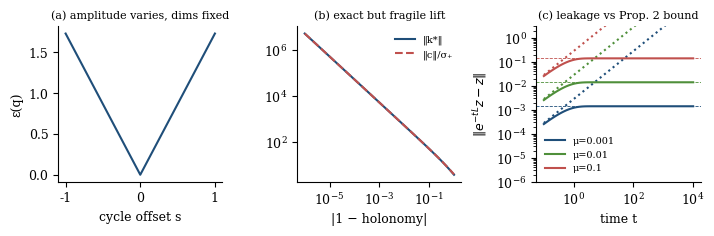
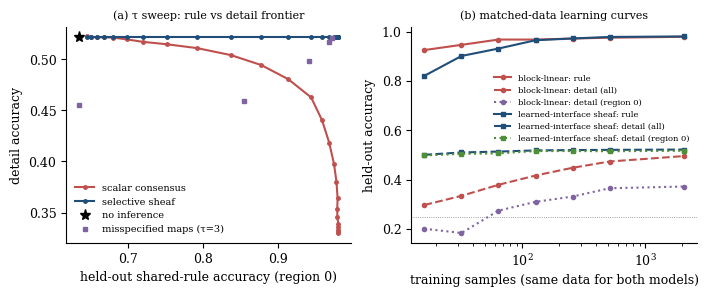

Write Python code to recreate these figures, in order.
"""Numerical exploration for 'Sheaf Geometry for Flexible Cognition'.
All experiments are synthetic; they probe the stated theorems and the in-silico
analogue of Hypothesis 1 / Conjecture 1. Seeds are fixed for reproducibility."""
import json, numpy as np, scipy.linalg as sla
import matplotlib; matplotlib.use("Agg")
import matplotlib.pyplot as plt

OUT = {}
plt.rcParams.update({"font.family": "DejaVu Serif", "font.size": 9, "axes.spines.top": False,
                     "axes.spines.right": False, "figure.dpi": 200})
C1, C2, C3, C4, GR = "#1f4e79", "#c0504d", "#4f8f3a", "#8064a2", "#7f7f7f"
pinv = np.linalg.pinv
PR = lambda S: np.trace(S) ** 2 / np.trace(S @ S)

# ---------------------------------------------------------------- E1 reproduce 9.2
D = np.array([[-1, 1, 0], [0, -1, 1], [1, 0, -1]], float)
def tri(b):
    b = np.asarray(b, float); k = -pinv(D) @ b; return k, np.linalg.norm(D @ k + b)
k1, r1 = tri([1, 1, -2]); k2, r2 = tri([1, 1, 1])
d = np.array([[-1, 0, 1, 0]], float); x0 = np.array([1, 2, -1, -3.])
priv = [abs(sla.expm(-20 * w * d.T @ d) @ x0 - x0)[[1, 3]].max() for w in (0.2, 1, 4)]
shared02 = (sla.expm(-20 * 0.2 * d.T @ d) @ x0)[[0, 2]]
rng = np.random.default_rng(23)
A = rng.standard_normal((7, 10)); E = 0.02 * rng.standard_normal((7, 10)); z = rng.standard_normal(10)
L, Lp, tau = A.T @ A, (A + E).T @ (A + E), 0.3
h = np.linalg.solve(np.eye(10) + tau * L, z); hp = np.linalg.solve(np.eye(10) + tau * Lp, z)
OUT["E1"] = dict(compatible_resid=r1, k_compat=k1.tolist(), obstructed_eps=r2,
                 PR_src=PR(np.diag([100., 1])), PR_tgt=PR(np.eye(2)),
                 PR_sv=(0.1 + 1) ** 2 / (0.01 + 1), private_err=priv, shared_t20_w02=shared02.tolist(),
                 resolvent_obs=np.linalg.norm(h - hp), resolvent_bound=tau * np.linalg.norm(L - Lp, 2) * np.linalg.norm(z))

# ---------------------------------------------------------------- helpers: general cellular sheaves
def coboundary(nv, edges, dv, de, R):
    """R[(e,'s')], R[(e,'t')] : maps dv->de ; (delta x)_e = R_t x_t - R_s x_s"""
    off = np.concatenate([[0], np.cumsum([dv] * nv)]); M = np.zeros((len(edges) * de, nv * dv))
    for i, (s, t) in enumerate(edges):
        M[i*de:(i+1)*de, off[t]:off[t]+dv] += R[(i, 't')]
        M[i*de:(i+1)*de, off[s]:off[s]+dv] -= R[(i, 's')]
    return M
nullity = lambda M, tol=1e-9: M.shape[1] - np.linalg.matrix_rank(M, tol)
def null(M, tol=1e-9):
    U, s, Vt = np.linalg.svd(M); r = (s > tol).sum(); return Vt[r:].T

def random_graph(rng, nv, p):
    while True:
        edges = [(i, j) for i in range(nv) for j in range(i + 1, nv) if rng.random() < p]
        # connectivity check
        adj = {i: set() for i in range(nv)}
        for s, t in edges: adj[s].add(t); adj[t].add(s)
        seen, st = {0}, [0]
        while st:
            u = st.pop()
            for w in adj[u] - seen: seen.add(w); st.append(w)
        if len(seen) == nv: return edges

def extension_sheaf(rng, nv, edges, dk, dq, ek, eq, bscale, qrank_deficit=True):
    """Triangular extension 0->K->F->Q->0 with block restrictions [[A,B],[0,C]].
    Q restrictions are made to share a common 'rule' subspace so H0(Q) is non-trivial."""
    RA, RB, RC = {}, {}, {}
    Gq = rng.standard_normal((eq, dq))               # common quotient interface (constant-like)
    for i, _ in enumerate(edges):
        for end in "st":
            RA[(i, end)] = rng.standard_normal((ek, dk))
            RB[(i, end)] = bscale * rng.standard_normal((ek, dq))
            RC[(i, end)] = Gq
    dK = coboundary(nv, edges, dk, ek, RA); dQ = coboundary(nv, edges, dq, eq, RC)
    RF = {key: np.block([[RA[key], RB[key]], [np.zeros((eq, dk)), RC[key]]]) for key in RA}
    dF = coboundary(nv, edges, dk + dq, ek + eq, RF)
    return dK, dQ, dF, RB

def connecting_map(nv, edges, dk, dq, ek, eq, dK, dQ, dF):
    """Matrix of ∂ : H0(Q) -> C1(K)/im dK, via lifts x=(0,q) and K-part of δF x, projected on coker dK."""
    HQ = null(dQ)
    # embed q into F by zero K-part (vertexwise ordering is [k_v, q_v])
    nF = nv * (dk + dq); lift = np.zeros((nF, HQ.shape[1]))
    for v in range(nv):
        lift[v*(dk+dq)+dk: (v+1)*(dk+dq), :] = HQ[v*dq:(v+1)*dq, :]
    res = dF @ lift
    Kidx = np.concatenate([np.arange(i*(ek+eq), i*(ek+eq)+ek) for i in range(len(edges))])
    b = res[Kidx]
    P = np.eye(dK.shape[0]) - dK @ pinv(dK)          # projector on ker dK^T (harmonic H1(K))
    return HQ, P @ b

# ---------------------------------------------------------------- E2 Corollary 1 at scale + lifting fraction
rng = np.random.default_rng(2026)
rows, maxerr = [], 0
for trial in range(600):
    nv = int(rng.integers(4, 9)); p = float(rng.uniform(0.3, 0.8))
    edges = random_graph(rng, nv, p); beta1 = len(edges) - nv + 1
    dk, dq = int(rng.integers(1, 4)), int(rng.integers(1, 4))
    ek = int(rng.integers(1, dk + 2)); eq = int(rng.integers(1, dq + 1))
    bscale = float(rng.choice([0.0, 1.0]))
    dK, dQ, dF, _ = extension_sheaf(rng, nv, edges, dk, dq, ek, eq, bscale)
    HQ, Dmat = connecting_map(nv, edges, dk, dq, ek, eq, dK, dQ, dF)
    h0F, h0K, h0Q = nullity(dF), nullity(dK), HQ.shape[1]
    kerdel = h0Q - np.linalg.matrix_rank(Dmat, 1e-8) if h0Q else 0
    h1K = dK.shape[0] - np.linalg.matrix_rank(dK, 1e-9)
    maxerr = max(maxerr, abs(h0F - (h0K + kerdel)))
    rows.append(dict(generic=(kerdel == max(0, h0Q - h1K)), beta1=beta1, h0Q=h0Q, kerdel=kerdel, h1K=h1K, b=bscale, h0F=h0F, h0K=h0K))
lf = lambda rs: np.mean([r["kerdel"] / r["h0Q"] for r in rs if r["h0Q"] > 0])
OUT["E2"] = dict(n=len(rows), max_abs_violation=int(maxerr),
                 frac_with_H0Q=np.mean([r["h0Q"] > 0 for r in rows]),
                 lift_frac_B0=lf([r for r in rows if r["b"] == 0]),
                 lift_frac_B1=lf([r for r in rows if r["b"] == 1]),
                 overstate_frac=np.mean([r["kerdel"] < r["h0Q"] for r in rows if r["h0Q"] > 0 and r["b"] == 1]),
                 generic_rank_match=float(np.mean([r["generic"] for r in rows if r["b"] == 1])),
                 h1K_zero_but_obstructed=int(sum(r["h1K"] == 0 and r["kerdel"] < r["h0Q"] for r in rows)))
# lifting fraction versus H1(K) dimension for B != 0
byh = {}
for r in rows:
    if r["b"] == 1 and r["h0Q"] > 0: byh.setdefault(min(r["h1K"], 8), []).append(r["kerdel"] / r["h0Q"])
OUT["E2"]["lift_frac_by_h1K"] = {int(k): (float(np.mean(v)), len(v)) for k, v in sorted(byh.items())}

# ---------------------------------------------------------------- E3 obstruction amplitude: continuous vs discrete
# triangle family b = s*(1,1,1)+(1,1,-2): eps linear in s; dims constant
ss = np.linspace(-1, 1, 81); eps_line = [tri(s * np.ones(3) + np.array([1, 1, -2.]))[1] for s in ss]
OUT["E3"] = dict(slope=float(np.polyfit(np.abs(ss), eps_line, 1)[0]), expected=np.sqrt(3))
# random-sheaf obstruction amplitude scales linearly with ||B||
rng = np.random.default_rng(7); nv = 6; edges = random_graph(rng, nv, 0.6)
amps = []
base = extension_sheaf(rng, nv, edges, 2, 2, 2, 1, 1.0)
for sc in [0, .25, .5, 1, 2, 4]:
    rng2 = np.random.default_rng(7); random_graph(rng2, nv, 0.6)
    dK, dQ, dF, _ = extension_sheaf(rng2, nv, edges, 2, 2, 2, 1, sc)
    HQ, Dm = connecting_map(nv, edges, 2, 2, 2, 1, dK, dQ, dF)
    amps.append((sc, float(np.linalg.norm(Dm, 2))))
OUT["E3"]["random_sheaf_amp"] = amps

# ---------------------------------------------------------------- E4 exact-but-fragile lifts (Prop 1)
# K on triangle as a twisted local system: source gains g, product = holonomy h. H1(K)=0 iff h != 1
def DK_hol(h):
    g = [1.0, 1.0, h]
    return np.array([[-g[0], 1, 0], [0, -g[1], 1], [1, 0, -g[2]]])
hs = 1 - np.logspace(-6, 0, 40); b = np.array([1., 1, 1])
fr = []
for hh in hs:
    Dh = DK_hol(hh); s = np.linalg.svd(Dh, compute_uv=False); sp = s[s > 1e-12].min()
    k = -pinv(Dh) @ b; fr.append((1 - hh, sp, np.linalg.norm(k), np.linalg.norm(Dh @ k + b), np.linalg.norm(b) / sp))
fr = np.array(fr)
OUT["E4"] = dict(max_resid=float(fr[:, 3].max()), corr_at_1e6=float(fr[0, 2]), bound_at_1e6=float(fr[0, 4]),
                 bound_holds=bool((fr[:, 2] <= fr[:, 4] * (1 + 1e-9)).all()),
                 loglog_slope=float(np.polyfit(np.log(fr[:, 0]), np.log(fr[:, 2]), 1)[0]))

# ---------------------------------------------------------------- E5 leakage of approximately private contrasts (Prop 2)
# two-node example, restriction (s,p) -> s + mu p ; z = private contrast (0,1,0,-1)
leak = {}
for mu in [0.0, 1e-3, 1e-2, 1e-1]:
    dd = np.array([[-1, -mu, 1, mu]]); L = dd.T @ dd; zz = np.array([0, 1, 0, -1.])
    eps_ = np.linalg.norm(dd @ zz); nrm = np.linalg.norm(dd.T, 2)
    ts = np.logspace(-1, 4, 60)
    obs = np.array([np.linalg.norm(sla.expm(-t * L) @ zz - zz) for t in ts])
    leak[mu] = (ts, obs, ts * nrm * eps_)
OUT["E5"] = {str(mu): dict(eps=float(np.linalg.norm(np.array([[-1, -mu, 1, mu]]) @ np.array([0, 1, 0, -1.]))),
                           final_loss=float(v[1][-1]), bound_ok=bool((v[1] <= v[2] + 1e-12).all()),
                           t_half=float(v[0][np.argmax(v[1] >= 0.5 * v[1][-1])]) if v[1][-1] > 1e-9 else None)
             for mu, v in leak.items()}

# ---------------------------------------------------------------- E6 tightness of Prop 4 and Prop 5
rng = np.random.default_rng(11); ratios = []; ratios_cue = []
for _ in range(2000):
    n = 10; A = rng.standard_normal((7, n)); E = 0.02 * rng.standard_normal((7, n)); z = rng.standard_normal(n)
    L, Lp = A.T @ A, (A + E).T @ (A + E); tau = rng.uniform(0.01, 3)
    obs = np.linalg.norm(np.linalg.solve(np.eye(n) + tau * L, z) - np.linalg.solve(np.eye(n) + tau * Lp, z))
    ratios.append(obs / (tau * np.linalg.norm(L - Lp, 2) * np.linalg.norm(z)))
    # adversarial cue: top singular vector of resolvent difference
    Dd = np.linalg.inv(np.eye(n) + tau * L) - np.linalg.inv(np.eye(n) + tau * Lp)
    ratios_cue.append(np.linalg.norm(Dd, 2) / (tau * np.linalg.norm(L - Lp, 2)))
ratios, ratios_cue = np.array(ratios), np.array(ratios_cue)
prr = []
for _ in range(3000):
    n = 6; T = rng.standard_normal((n, n)); s = np.linalg.svd(T, compute_uv=False); a, bb = s.min(), s.max()
    G = rng.standard_normal((n, n)) * rng.uniform(0.1, 3, n); S = G @ G.T
    ratio = PR(T @ S @ T.T) / PR(S); prr.append((ratio, (a / bb) ** 4, (bb / a) ** 4, PR(S), PR(T @ S @ T.T)))
prr = np.array(prr)
OUT["E6"] = dict(prop4_median=float(np.median(ratios)), prop4_max=float(ratios.max()),
                 prop4_worstcue_median=float(np.median(ratios_cue)), prop4_worstcue_max=float(ratios_cue.max()),
                 prop5_violations=int(((prr[:, 0] < prr[:, 1] - 1e-12) | (prr[:, 0] > prr[:, 2] + 1e-12)).sum()),
                 prop5_frac_PR_increase=float((prr[:, 0] > 1).mean()),
                 prop5_median_logwidth=float(np.median(np.log10(prr[:, 2] / prr[:, 1]))))

# ---------------------------------------------------------------- E7 in-silico Hypothesis 1 / Conjecture 1
# 8 regions, stalk R^4 = rotated (shared rule s in R^2, private detail p_v in R^2); interfaces expose s.
def make_net(rng, nv=8):
    edges = [(i, (i + 1) % nv) for i in range(nv)] + [(0, 4), (2, 6)]
    M = [np.linalg.qr(rng.standard_normal((4, 4)))[0] for _ in range(nv)]
    return edges, M
def sheaf_L(edges, M, nv, theta=0.0, rng=None):
    R = {}
    for i, (s, t) in enumerate(edges):
        for end, v in (("s", s), ("t", t)):
            P = np.hstack([np.eye(2), np.zeros((2, 2))])
            if theta and rng is not None:   # misspecified interface: rotate exposed plane by angle theta into detail
                c, sn = np.cos(theta), np.sin(theta)
                P = np.hstack([c * np.eye(2), sn * np.linalg.qr(rng.standard_normal((2, 2)))[0]])
            R[(i, end)] = P @ M[v].T
    dF = coboundary(nv, edges, 4, 2, R); return dF.T @ dF
def scalar_L(edges, nv):
    Bi = np.zeros((len(edges), nv))
    for i, (s, t) in enumerate(edges): Bi[i, s], Bi[i, t] = -1, 1
    return np.kron(Bi.T @ Bi, np.eye(4))
RULES = np.array([[1, 1], [1, -1], [-1, 1], [-1, -1.]])
DET = np.array([[1, 0], [0, 1], [-1, 0], [0, -1.]])
def sample(rng, M, nv, n, sigma, combos):
    """combos: list of allowed (rule, detail-of-region-0) pairs; other regions' details random."""
    X, Y, ys, yd = [], [], [], []
    for _ in range(n):
        r, d0 = combos[rng.integers(len(combos))]
        dets = [d0] + list(rng.integers(0, 4, nv - 1))
        x = np.concatenate([M[v] @ np.concatenate([RULES[r], DET[dets[v]]]) for v in range(nv)])
        X.append(x); Y.append(x + sigma * rng.standard_normal(x.size)); ys.append(r); yd.append(dets)
    return np.array(X), np.array(Y), np.array(ys), np.array(yd)
def decode(est, M, nv, ys, yd):
    """Template decoding of rule (pooled across regions, in each region's own frame) and of each region's detail."""
    sh, dt = [], []
    for v in range(nv):
        loc = est[:, v*4:(v+1)*4] @ M[v]         # back to (s,p) local frame (a calibrated decoder)
        sh.append(loc[:, :2]); dt.append(np.argmax(loc[:, 2:] @ DET.T, 1) == yd[:, v])
    s0 = sh[0]; acc_s0 = (np.argmax(s0 @ RULES.T, 1) == ys).mean()   # rule read from region 0 only
    return acc_s0, np.mean(dt), np.mean(dt[0])
rng = np.random.default_rng(5); nv = 8; edges, M = make_net(rng, nv)
Ls, Lc_raw = sheaf_L(edges, M, nv), scalar_L(edges, nv)
BM = sla.block_diag(*M); Lc = BM @ Lc_raw @ BM.T      # scalar consensus in the registered (s,p) frame
allc = [(r, d) for r in range(4) for d in range(4)]
held = [(r, d) for (r, d) in allc if (r + d) % 4 == 0]; train = [c for c in allc if c not in held]
sigma = 1.2
Xte, Yte, yste, ydte = sample(rng, M, nv, 4000, sigma, held)   # held-out combinations only
res = {"raw": decode(Yte, M, nv, yste, ydte)}
taus = np.logspace(-2, 2, 25); fr_sheaf, fr_scal, fr_raw = [], [], []
for tau in taus:
    fr_sheaf.append(decode(np.linalg.solve(np.eye(nv*4) + tau * Ls, Yte.T).T, M, nv, yste, ydte))
    fr_scal.append(decode(np.linalg.solve(np.eye(nv*4) + tau * Lc, Yte.T).T, M, nv, yste, ydte))
    fr_raw.append(decode(np.linalg.solve(np.eye(nv*4) + tau * Lc_raw, Yte.T).T, M, nv, yste, ydte))
fr_sheaf, fr_scal, fr_raw = np.array(fr_sheaf), np.array(fr_scal), np.array(fr_raw)
# misspecification sweep at tau = 3
mis = []
for th in [0, 0.1, 0.2, 0.4, 0.8, np.pi / 2]:
    rr = np.random.default_rng(99); Lm = sheaf_L(edges, M, nv, th, rr) if th else Ls
    mis.append((th, *decode(np.linalg.solve(np.eye(nv*4) + 3 * Lm, Yte.T).T, M, nv, yste, ydte)))
# Conjecture 1 analogue: unconstrained block-linear denoiser (ridge Y->X) learned from n samples (train combos)
lc, lsc = [], []
for n in [16, 32, 64, 128, 256, 512, 2048]:
    accs, lsh = [], []
    for rep in range(5):
        rr = np.random.default_rng(1000 + 10 * n + rep)
        Xtr, Ytr, ystr, _ = sample(rr, M, nv, n, sigma, train)
        # learned-interface sheaf: per region, least-squares rule decoder from the same n samples is the restriction
        R = {}
        for v in range(nv):
            Yv = Ytr[:, v*4:(v+1)*4]; Sv = RULES[ystr]
            Rv = np.linalg.lstsq(Yv, Sv, rcond=None)[0].T          # 2x4
            for i, (a_, b_) in enumerate(edges):
                if a_ == v: R[(i, "s")] = Rv
                if b_ == v: R[(i, "t")] = Rv
        dFl = coboundary(nv, edges, 4, 2, R); Ll = dFl.T @ dFl
        bl = max((decode(np.linalg.solve(np.eye(32) + t_ * Ll, Yte.T).T, M, nv, yste, ydte) for t_ in [0.3, 1, 3, 10, 30, 100]),
                 key=lambda a: a[0] + a[1])
        lsh.append(bl)
        best = None
        for lam in [1e-2, 1e-1, 1, 10, 100]:
            W = np.linalg.solve(Ytr.T @ Ytr + lam * np.eye(32), Ytr.T @ Xtr)
            a = decode(Yte @ W, M, nv, yste, ydte)
            if best is None or a[0] + a[1] > best[0] + best[1]: best = a     # oracle-tuned (favours the baseline)
        accs.append(best)
    lc.append((n, *np.mean(accs, 0))); lsc.append((n, *np.mean(lsh, 0)))
best_sheaf = fr_sheaf[np.argmax(fr_sheaf[:, :2].sum(1))]
# matched-shared comparison: scalar tau giving shared acc closest to the best sheaf shared acc
i_sc = np.argmin(np.abs(fr_scal[:, 0] - best_sheaf[0]))
OUT["E7"] = dict(sigma=sigma, raw=res["raw"], best_sheaf=best_sheaf.tolist(),
                 best_sheaf_tau=float(taus[np.argmax(fr_sheaf[:, :2].sum(1))]),
                 rawframe_scalar_max_shared=float(fr_raw[:, 0].max()),
                 scalar_max_shared=float(fr_scal[:, 0].max()),
                 scalar_detail_at_its_max_shared=float(fr_scal[np.argmax(fr_scal[:, 0]), 1]),
                 scalar_matched=fr_scal[i_sc].tolist(), misspec=mis, learning_curve=lc, learned_sheaf_curve=lsc,
                 n_params_block=32 * 32, n_params_sheaf_interface=len(edges) * 2 * 2 * 4)

json.dump(OUT, open("results.json", "w"), indent=1, default=float)

# ---------------------------------------------------------------- figures
fig, ax = plt.subplots(1, 3, figsize=(7.2, 2.4))
ax[0].plot(ss, eps_line, color=C1); ax[0].set_xlabel("cycle offset s"); ax[0].set_ylabel("ε(q)")
ax[0].set_title("(a) amplitude varies, dims fixed", fontsize=8)
ax[1].loglog(fr[:, 0], fr[:, 2], color=C1, label="‖k*‖"); ax[1].loglog(fr[:, 0], fr[:, 4], "--", color=C2, label="‖c‖/σ₊")
ax[1].set_xlabel("|1 − holonomy|"); ax[1].legend(frameon=False, fontsize=7); ax[1].set_title("(b) exact but fragile lift", fontsize=8)
for mu, col in zip([1e-3, 1e-2, 1e-1], [C1, C3, C2]):
    t, o, bd = leak[mu]; ax[2].loglog(t, o, color=col, label=f"μ={mu:g}"); ax[2].loglog(t, bd, ":", color=col)
    eps_ = 2 * mu; ax[2].axhline(eps_ / np.sqrt(2 + 2 * mu**2), color=col, lw=0.6, ls="--")
ax[2].set_ylim(1e-6, 3); ax[2].set_xlabel("time t"); ax[2].set_ylabel(r"$\|e^{-tL}z-z\|$")
ax[2].legend(frameon=False, fontsize=7); ax[2].set_title("(c) leakage vs Prop. 2 bound", fontsize=8)
fig.tight_layout(); fig.savefig("fig_obstruction.png")

fig, ax = plt.subplots(1, 2, figsize=(7.2, 3.0))
ax[0].plot(fr_scal[:, 0], fr_scal[:, 1], "o-", ms=2.5, color=C2, label="scalar consensus")
ax[0].plot(fr_sheaf[:, 0], fr_sheaf[:, 1], "o-", ms=2.5, color=C1, label="selective sheaf")
ax[0].plot(*res["raw"][:2], "k*", ms=8, label="no inference")
for th, a_s, a_d, _ in mis[1:]:
    ax[0].plot(a_s, a_d, "s", ms=3.5, color=C4)
ax[0].plot([], [], "s", color=C4, ms=3.5, label="misspecified maps (τ=3)")
ax[0].set_xlabel("held-out shared-rule accuracy (region 0)"); ax[0].set_ylabel("detail accuracy")
ax[0].legend(frameon=False, fontsize=7, loc="lower left"); ax[0].set_title("(a) τ sweep: rule vs detail frontier", fontsize=8)
lcA = np.array(lc)
ax[1].semilogx(lcA[:, 0], lcA[:, 1], "o-", color=C2, ms=3, label="block-linear: rule")
ax[1].semilogx(lcA[:, 0], lcA[:, 2], "o--", color=C2, ms=3, label="block-linear: detail (all)")
ax[1].semilogx(lcA[:, 0], lcA[:, 3], "o:", color=C4, ms=3, label="block-linear: detail (region 0)")
lsA = np.array(lsc)
ax[1].semilogx(lsA[:, 0], lsA[:, 1], "s-", color=C1, ms=3, label="learned-interface sheaf: rule")
ax[1].semilogx(lsA[:, 0], lsA[:, 2], "s--", color=C1, ms=3, label="learned-interface sheaf: detail (all)")
ax[1].semilogx(lsA[:, 0], lsA[:, 3], "s:", color=C3, ms=3, label="learned-interface sheaf: detail (region 0)")
ax[1].axhline(0.25, color=GR, lw=0.6, ls=":")
ax[1].set_xlabel("training samples (same data for both models)"); ax[1].set_ylabel("held-out accuracy")
ax[1].legend(frameon=False, fontsize=6, loc="center right", bbox_to_anchor=(1.0, 0.62)); ax[1].set_title("(b) matched-data learning curves", fontsize=8)
fig.tight_layout(); fig.savefig("fig_selective.png")
print(json.dumps(OUT, indent=1, default=float))
